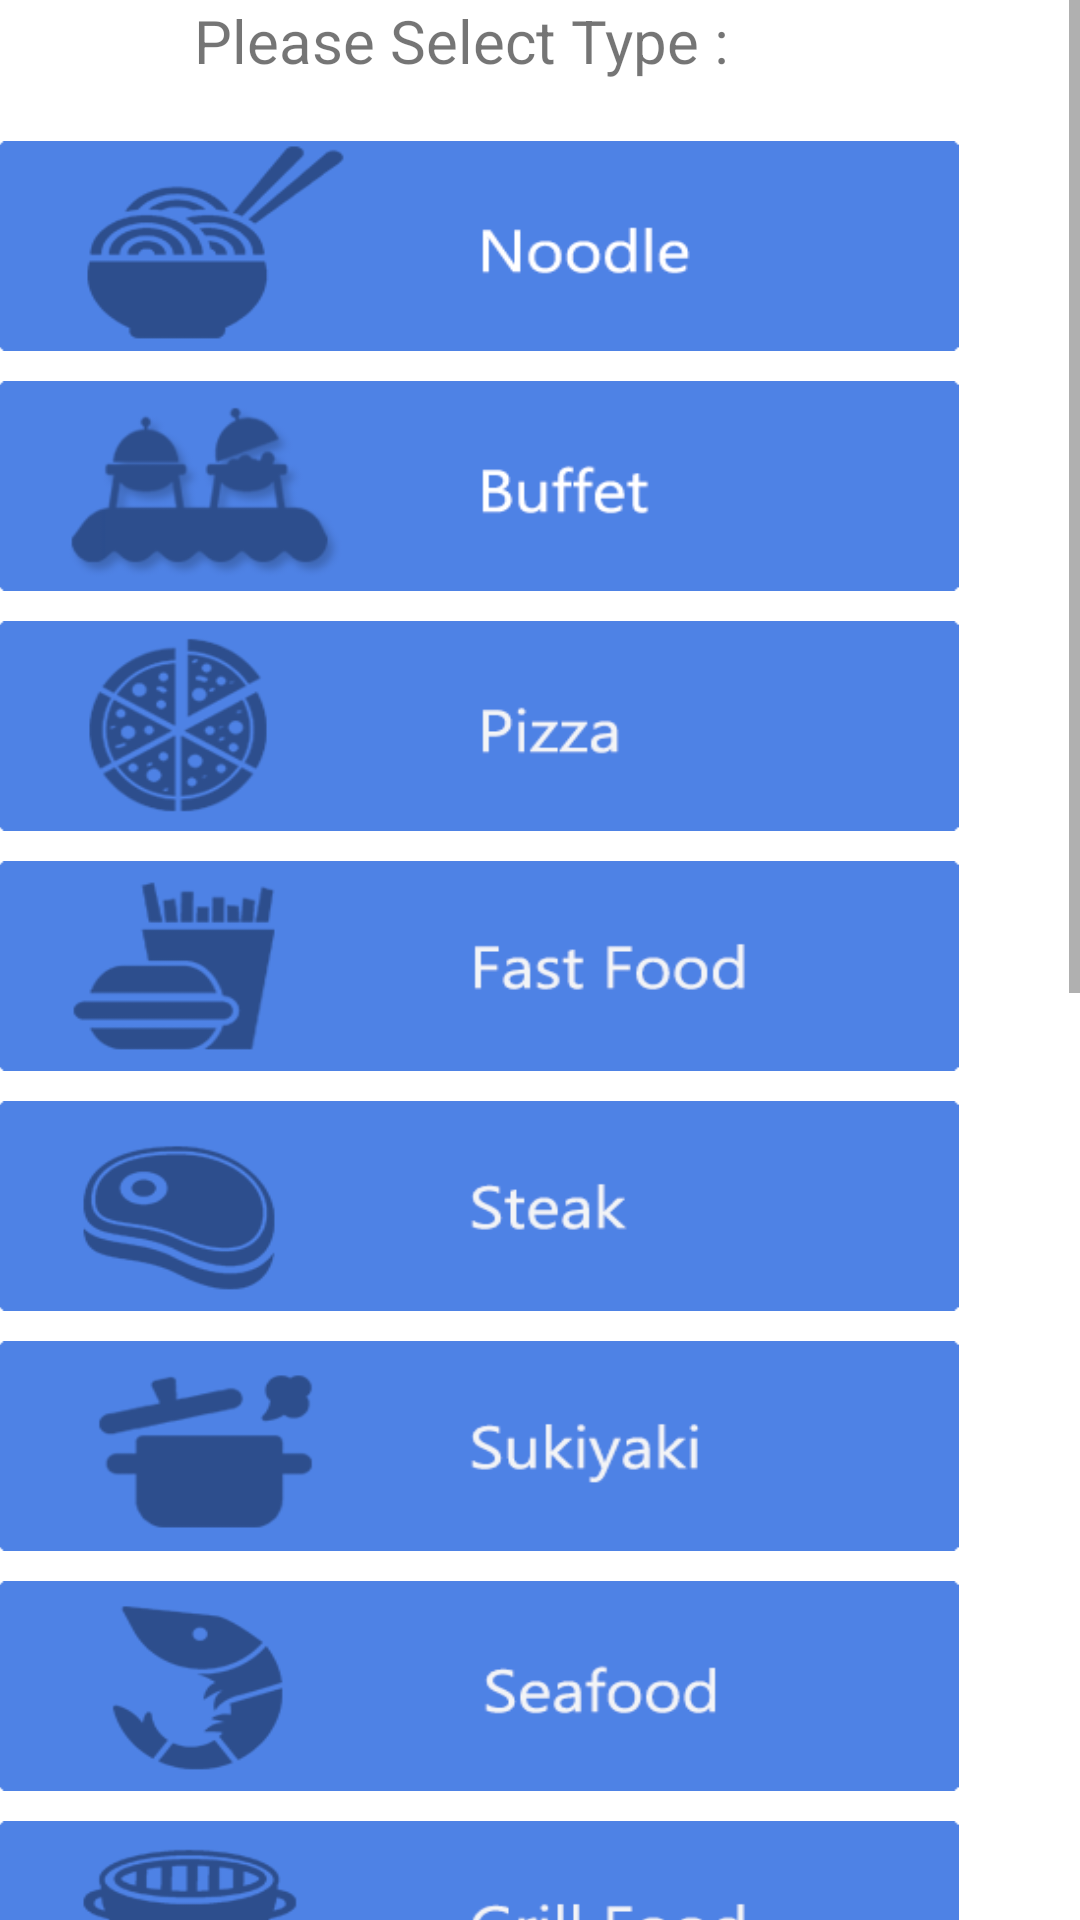

Layout XML and referenced resources for this Android screen:
<!-- AndroidManifest.xml: application theme AppTheme -->
<!-- res/layout/activity_type_food.xml -->
<RelativeLayout xmlns:android="http://schemas.android.com/apk/res/android"
    xmlns:tools="http://schemas.android.com/tools"
    android:layout_width="match_parent"
    android:layout_height="match_parent"
    android:paddingBottom="@dimen/activity_vertical_margin"
    android:paddingLeft="@dimen/activity_horizontal_margin"
    android:paddingRight="@dimen/activity_horizontal_margin"
    android:paddingTop="@dimen/activity_vertical_margin"
    android:background="#FFFFFF"
    tools:context="com.projectfinfin.projectfinfin.TypeFoodActivity">

    
    <ScrollView
        android:layout_width="match_parent"
        android:layout_height="match_parent">

        <LinearLayout
            android:layout_width="match_parent"
            android:layout_height="match_parent"
            android:orientation="vertical">

            <TextView
                android:id="@+id/text"
                android:layout_width="wrap_content"
                android:layout_height="wrap_content"
                android:layout_marginLeft="65dp"
                android:text="Please Select Type : "
                android:textSize="20sp" />

            <Button
                android:id="@+id/button_noodle"
                android:layout_width="320dp"
                android:layout_height="70dp"
                android:layout_below="@+id/text"
                android:layout_marginLeft="0dp"
                android:layout_marginTop="20dp"
                android:background="@drawable/food_noodle" />

            <Button
                android:id="@+id/button_buffet"
                android:layout_width="320dp"
                android:layout_height="70dp"
                android:layout_below="@+id/button_noodle"
                android:layout_marginLeft="0dp"
                android:layout_marginTop="10dp"
                android:background="@drawable/food_buffet" />


            <Button
                android:id="@+id/button_pizza"
                android:layout_width="320dp"
                android:layout_height="70dp"
                android:layout_below="@+id/button_buffet"
                android:layout_marginLeft="0dp"
                android:layout_marginTop="10dp"
                android:background="@drawable/food_pizza" />

            <Button
                android:id="@+id/button_fastfood"
                android:layout_width="320dp"
                android:layout_height="70dp"
                android:layout_below="@+id/button1"
                android:layout_marginLeft="0dp"
                android:layout_marginTop="10dp"
                android:background="@drawable/food_fastfood" />

            <Button
                android:id="@+id/button_steak"
                android:layout_width="320dp"
                android:layout_height="70dp"
                android:layout_below="@+id/button_fastfood"
                android:layout_marginLeft="0dp"
                android:layout_marginTop="10dp"
                android:background="@drawable/food_steak" />

            <Button
                android:id="@+id/button_shabu"
                android:layout_width="320dp"
                android:layout_height="70dp"
                android:layout_below="@+id/button_steak"
                android:layout_marginLeft="0dp"
                android:layout_marginTop="10dp"
                android:background="@drawable/food_shabu" />

            <Button
                android:id="@+id/button_seafood"
                android:layout_width="320dp"
                android:layout_height="70dp"
                android:layout_below="@+id/button_shabu"
                android:layout_marginLeft="0dp"
                android:layout_marginTop="10dp"
                android:background="@drawable/food_seafood" />

            <Button
                android:id="@+id/button_grill"
                android:layout_width="320dp"
                android:layout_height="70dp"
                android:layout_below="@+id/button_seafood"
                android:layout_marginLeft="0dp"
                android:layout_marginTop="10dp"
                android:background="@drawable/food_grill" />

            <Button
                android:id="@+id/button_japan"
                android:layout_width="320dp"
                android:layout_height="70dp"
                android:layout_below="@+id/button_grill"
                android:layout_marginLeft="0dp"
                android:layout_marginTop="10dp"
                android:background="@drawable/food_japan" />

            <Button
                android:id="@+id/button_thai"
                android:layout_width="320dp"
                android:layout_height="70dp"
                android:layout_below="@+id/button_japan"
                android:layout_marginLeft="0dp"
                android:layout_marginTop="10dp"
                android:background="@drawable/food_thai" />

            <Button
                android:id="@+id/button_chinese"
                android:layout_width="320dp"
                android:layout_height="70dp"
                android:layout_below="@+id/button_thai"
                android:layout_marginLeft="0dp"
                android:layout_marginTop="10dp"
                android:background="@drawable/food_chinese" />

            <Button
                android:id="@+id/button_beverage"
                android:layout_width="320dp"
                android:layout_height="70dp"
                android:layout_below="@+id/button_chinese"
                android:layout_marginLeft="0dp"
                android:layout_marginTop="10dp"
                android:background="@drawable/food_beverage" />

            <Button
                android:id="@+id/button_dessert"
                android:layout_width="320dp"
                android:layout_height="70dp"
                android:layout_below="@+id/button_beverage"
                android:layout_marginLeft="0dp"
                android:layout_marginTop="10dp"
                android:background="@drawable/food_dessert" />

            <Button
                android:id="@+id/button_bakery"
                android:layout_width="320dp"
                android:layout_height="70dp"
                android:layout_below="@+id/button_dessert"
                android:layout_marginLeft="0dp"
                android:layout_marginTop="10dp"
                android:background="@drawable/food_bakery" />

            <Button
                android:id="@+id/button_ice"
                android:layout_width="320dp"
                android:layout_height="70dp"
                android:layout_below="@+id/button_bakery"
                android:layout_marginLeft="0dp"
                android:layout_marginTop="10dp"
                android:background="@drawable/food_ice" />

        </LinearLayout>
    </ScrollView>

</RelativeLayout>
<!-- resources referenced by this layout -->
<resources>
  <!-- drawable food_bakery: png bitmap (drawable, 226711 bytes) -->
  <!-- drawable food_beverage: png bitmap (drawable, 226711 bytes) -->
  <!-- drawable food_buffet: png bitmap (drawable, 226711 bytes) -->
  <!-- drawable food_chinese: png bitmap (drawable, 226711 bytes) -->
  <!-- drawable food_dessert: png bitmap (drawable, 226711 bytes) -->
  <!-- drawable food_fastfood: png bitmap (drawable, 226711 bytes) -->
  <!-- drawable food_grill: png bitmap (drawable, 226711 bytes) -->
  <!-- drawable food_ice: png bitmap (drawable, 226711 bytes) -->
  <!-- drawable food_japan: png bitmap (drawable, 226711 bytes) -->
  <!-- drawable food_noodle: png bitmap (drawable, 226711 bytes) -->
  <!-- drawable food_pizza: png bitmap (drawable, 226711 bytes) -->
  <!-- drawable food_seafood: png bitmap (drawable, 226711 bytes) -->
  <!-- drawable food_shabu: png bitmap (drawable, 226711 bytes) -->
  <!-- drawable food_steak: png bitmap (drawable, 8143 bytes) -->
  <!-- drawable food_thai: png bitmap (drawable, 226711 bytes) -->
  <style name="AppTheme" parent="Theme.AppCompat.Light.DarkActionBar">
          
          
          <item name="android:actionBarStyle">@style/MyActionBar</item>
          
          <item name="actionBarStyle">@style/MyActionBar</item>
          <item name="alertDialogTheme">@style/Theme.AppCompat.Light.Dialog.Alert</item>
      </style>
  <style name="MyActionBar" parent="@style/Widget.AppCompat.Light.ActionBar.Solid.Inverse">
          <item name="android:background">@color/actionbar1</item>
          <item name="alertDialogTheme">@style/Theme.AppCompat.Light.Dialog.Alert</item>
          <item name="background">@color/actionbar1</item>
      </style>
  <color name="actionbar1">#db1bd1ae</color>
</resources>
